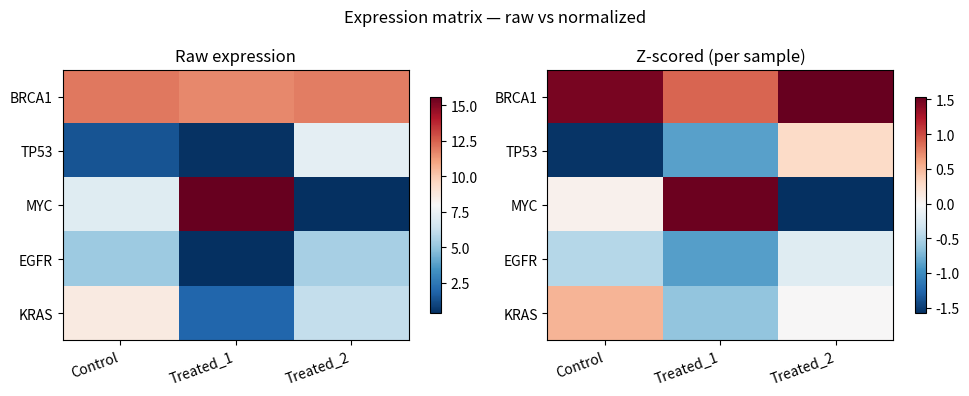

Generate this figure with matplotlib:
import numpy as np
print(f"NumPy {np.__version__}")

# Cell 6.1 — Creating arrays
# Synthetic expression data: 5 genes, 3 samples
rng = np.random.default_rng(seed=42)
X = rng.exponential(scale=5.0, size=(5, 3)).round(2)

gene_names = ["BRCA1", "TP53", "MYC", "EGFR", "KRAS"]
sample_names = ["Control", "Treated_1", "Treated_2"]

print(f"Shape: {X.shape}   dtype: {X.dtype}")
print(f"Memory footprint: {X.nbytes} bytes")
print()
print(f"{'Gene':<10}", "  ".join(f"{s:<10}" for s in sample_names))
print("-" * 40)
for name, row in zip(gene_names, X):
    print(f"{name:<10}", "  ".join(f"{v:<10.2f}" for v in row))

# Cell 6.2 — Indexing
print("First gene, all samples:     ", X[0, :])    # row
print("All genes, first sample:     ", X[:, 0])    # column
print("TP53 in Treated_1:           ", X[1, 1])    # scalar
print("Submatrix (genes 1-3, s 1-2):\n", X[1:4, 1:3])

# Boolean indexing: genes with mean expression > 4
high_expr_mask = X.mean(axis=1) > 4
print("\nHigh-expression genes (mean > 4):")
for name, flag, mean in zip(gene_names, high_expr_mask, X.mean(axis=1)):
    print(f"  {name:<8}  mean={mean:.2f}  high={flag}")

# Cell 6.3 — Reductions along axes
print("Mean per gene (axis=1):", X.mean(axis=1).round(3))    # shape (5,)
print("Mean per sample (axis=0):", X.mean(axis=0).round(3))  # shape (3,)
print("Overall mean:", X.mean().round(3))                     # scalar
print()
print("Std per gene:", X.std(axis=1).round(3))
print("Max per gene:", X.max(axis=1).round(3))

# argmax: which sample has the highest expression for each gene?
peak_sample = X.argmax(axis=1)
print("\nPeak sample index per gene:", peak_sample)
print("Peak sample name per gene: ", [sample_names[i] for i in peak_sample])

# Cell 6.4 — z-score normalization (per sample = per column)
def zscore_columns(X: np.ndarray) -> np.ndarray:
    """Z-score normalize each column; return array of same shape."""
    mu = X.mean(axis=0)          # shape (n_samples,)
    sigma = X.std(axis=0)        # shape (n_samples,)
    sigma[sigma == 0] = 1.0      # avoid division by zero
    return (X - mu) / sigma      # broadcasting: (n_genes, n_samples)

Z = zscore_columns(X)
print("Z-scored matrix:")
print(Z.round(3))
print()
print("Column means (should be ~0):", Z.mean(axis=0).round(10))
print("Column stds  (should be ~1):", Z.std(axis=0).round(3))

# Cell 6.5 — Views vs copies
row_view = X[0]          # This is a VIEW — modifying it changes X!
row_copy = X[0].copy()   # This is a COPY — safe to modify

original_val = X[0, 0]
row_view[0] = 9999.0
print(f"After modifying view: X[0,0] = {X[0,0]}")   # changed!

X[0, 0] = original_val   # restore
row_copy[0] = 9999.0
print(f"After modifying copy: X[0,0] = {X[0,0]}")   # unchanged

print("\nRule: index slices return views; boolean/fancy indexing returns copies.")

# Cell 7.1 — Raw vs z-scored expression heatmap
import matplotlib.pyplot as plt

fig, axes = plt.subplots(1, 2, figsize=(10, 4))

for ax, data, title in zip(axes, [X, Z], ["Raw expression", "Z-scored (per sample)"]):
    im = ax.imshow(data, aspect="auto", cmap="RdBu_r")
    ax.set_xticks(range(len(sample_names)))
    ax.set_xticklabels(sample_names, rotation=20, ha="right")
    ax.set_yticks(range(len(gene_names)))
    ax.set_yticklabels(gene_names)
    ax.set_title(title)
    plt.colorbar(im, ax=ax, shrink=0.8)

plt.suptitle("Expression matrix — raw vs normalized", fontsize=12)
plt.tight_layout()
plt.show()
